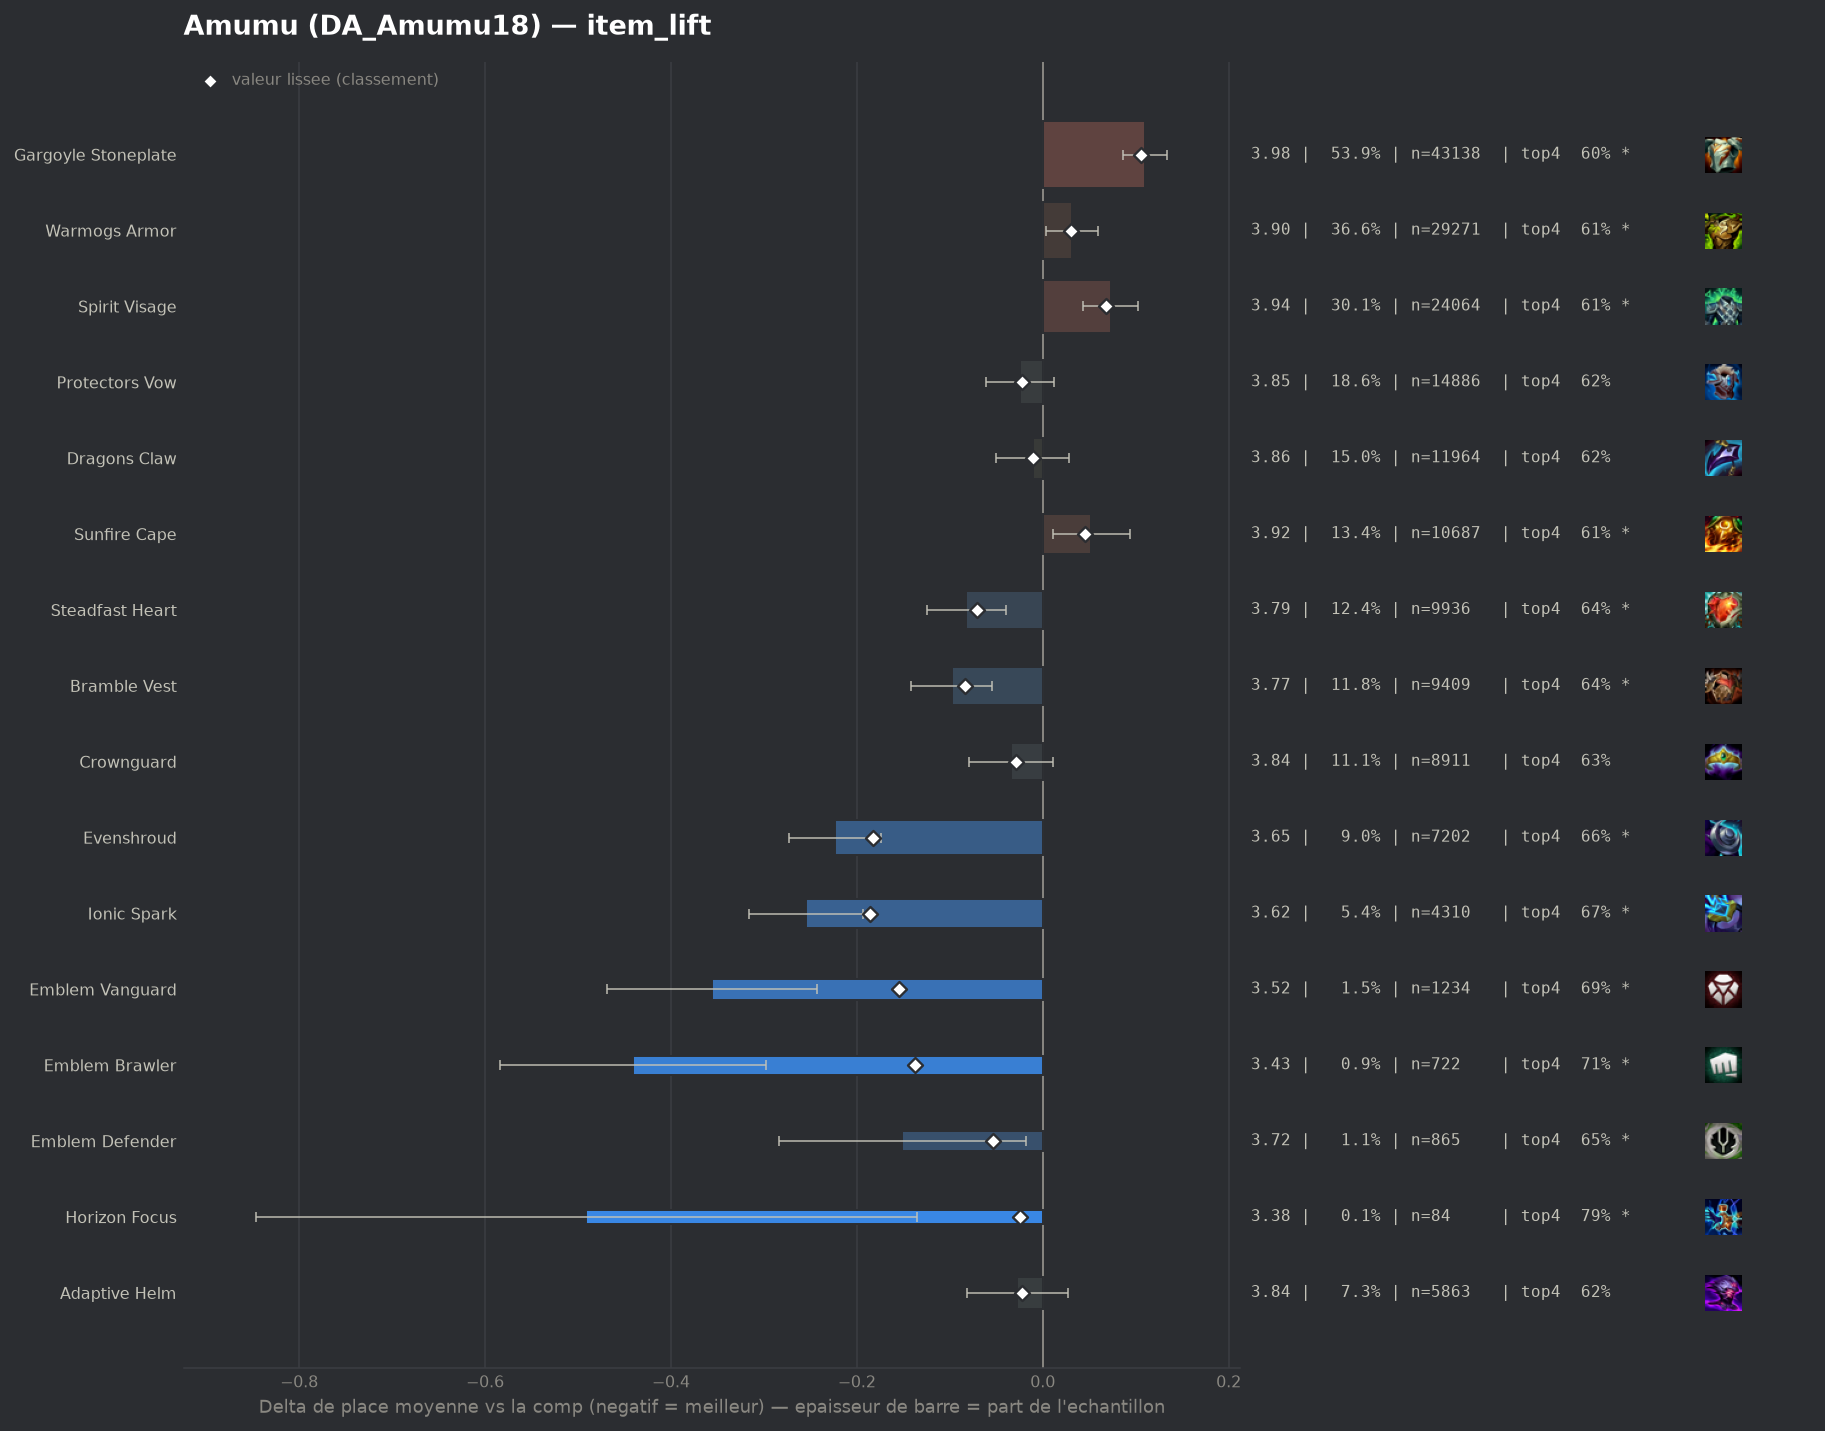

The table this chart was drawn from, first rows:
group, label, n, share, avg_place, shrunk_avg, score, d_avg, d_avg_pess, impact, d_top4, win, top2, top4, sd, z, p, significant
pepite, Ionic Spark, 4310, 0.05386, 3.617, 3.686, -0.186, -0.255, -0.193, 0.01, 0.0481, 0.177, 0.3538, 0.6687, 2.0, -8.13, 0.0, True
populaire, Evenshroud, 7202, 0.09, 3.648, 3.689, -0.183, -0.223, -0.174, 0.0164, 0.0427, 0.1862, 0.3512, 0.6633, 2.048, -8.85, 0.0, True
pepite, Emblem Vanguard, 1234, 0.01542, 3.515, 3.716, -0.155, -0.356, -0.243, 0.0024, 0.0666, 0.1807, 0.3841, 0.6872, 2.006, -6.18, 0.0, True
pepite, Emblem Brawler, 722, 0.009022, 3.431, 3.734, -0.137, -0.441, -0.298, 0.0012, 0.0886, 0.2091, 0.3878, 0.7091, 1.953, -6.03, 0.0, True
populaire, Bramble Vest, 9409, 0.1176, 3.773, 3.787, -0.084, -0.098, -0.055, 0.0099, 0.0196, 0.1574, 0.3219, 0.6401, 2.017, -4.46, 1e-05, True
populaire, Steadfast Heart, 9936, 0.1242, 3.789, 3.8, -0.071, -0.083, -0.04, 0.0088, 0.0215, 0.1589, 0.3247, 0.6421, 2.049, -3.79, 0.00015, True
pepite, Emblem Defender, 865, 0.01081, 3.72, 3.818, -0.053, -0.151, -0.018, 0.0006, 0.0268, 0.1688, 0.326, 0.6474, 1.984, -2.23, 0.02585, True
populaire, Crownguard, 8911, 0.1114, 3.838, 3.843, -0.029, -0.034, 0.0, 0.0032, 0.0051, 0.1567, 0.3194, 0.6256, 2.065, -1.46, 0.1434, False
pepite, Horizon Focus, 84, 0.00105, 3.381, 3.847, -0.024, -0.491, -0.135, 0.0, 0.1651, 0.119, 0.3095, 0.7857, 1.661, -2.7, 0.00685, True
populaire, Protectors Vow, 14886, 0.186, 3.847, 3.849, -0.022, -0.025, 0.0, 0.0041, 0.0022, 0.1599, 0.3194, 0.6227, 2.077, -1.33, 0.1848, False
pepite, Adaptive Helm, 5863, 0.07327, 3.844, 3.85, -0.022, -0.028, 0.0, 0.0016, 0.0027, 0.16, 0.3176, 0.6232, 2.071, -0.98, 0.3257, False
, Steraks Gage, 898, 0.01122, 3.818, 3.852, -0.019, -0.053, 0.0, 0.0002, 0.0064, 0.1748, 0.3129, 0.6269, 2.072, -0.76, 0.4461, False
, Titans Resolve, 117, 0.001462, 3.658, 3.857, -0.015, -0.213, 0.0, 0.0, 0.0632, 0.1624, 0.2991, 0.6838, 1.868, -1.23, 0.2171, False
populaire, Dragons Claw, 11964, 0.1495, 3.86, 3.861, -0.01, -0.011, 0.0, 0.0015, 0.001, 0.1446, 0.3077, 0.6216, 2.032, -0.57, 0.5684, False
, Emblem Blossom, 532, 0.006648, 3.848, 3.866, -0.006, -0.024, 0.0, 0.0, -0.0059, 0.1842, 0.3383, 0.6147, 2.162, -0.25, 0.8008, False
, Warmogs Armor Radiant, 101, 0.001262, 3.941, 3.876, 0.004, 0.069, 0.0, -0.0, -0.0166, 0.1584, 0.3069, 0.604, 2.147, 0.32, 0.7464, False
, Emblem Elderwood, 285, 0.003561, 3.902, 3.876, 0.005, 0.03, 0.0, -0.0, -0.0276, 0.207, 0.3263, 0.593, 2.184, 0.23, 0.8152, False
, Lightshield Crest, 445, 0.005561, 3.969, 3.893, 0.021, 0.097, 0.0, -0.0001, -0.0183, 0.1348, 0.2899, 0.6022, 2.063, 0.99, 0.3222, False
, Hullcrusher, 143, 0.001787, 4.196, 3.898, 0.027, 0.324, 0.0, -0.0, -0.0262, 0.1259, 0.2378, 0.5944, 2.08, 1.86, 0.06242, True
, Gargoyle Stoneplate Radiant, 62, 0.0007748, 4.597, 3.899, 0.027, 0.725, 0.251, -0.0, -0.1044, 0.0645, 0.1774, 0.5161, 1.905, 3.0, 0.00273, True
, Bloodthirster, 77, 0.0009622, 4.506, 3.901, 0.029, 0.635, 0.181, -0.0, -0.1271, 0.0909, 0.2078, 0.4935, 2.03, 2.74, 0.00607, True
populaire, Warmogs Armor, 29271, 0.3658, 3.903, 3.901, 0.03, 0.032, 0.004, -0.0109, -0.0084, 0.1485, 0.3029, 0.6122, 2.054, 2.25, 0.0247, True
, Void Gauntlet, 101, 0.001262, 4.386, 3.902, 0.031, 0.515, 0.101, -0.0, -0.076, 0.0891, 0.2376, 0.5446, 2.12, 2.44, 0.01475, True
, Aegis Of Dawn, 332, 0.004149, 4.093, 3.91, 0.038, 0.222, 0.0, -0.0002, -0.0242, 0.1295, 0.2681, 0.5964, 2.088, 1.93, 0.05334, True
populaire, Sunfire Cape, 10687, 0.1335, 3.924, 3.917, 0.046, 0.052, 0.011, -0.0061, -0.0085, 0.1359, 0.2963, 0.6121, 2.03, 2.5, 0.01226, True
, Aegis Of Dusk, 224, 0.002799, 4.254, 3.918, 0.047, 0.383, 0.114, -0.0001, -0.0804, 0.1071, 0.2411, 0.5402, 2.051, 2.79, 0.00526, True
, The Indomitable, 539, 0.006735, 4.078, 3.923, 0.052, 0.206, 0.038, -0.0004, -0.0399, 0.1206, 0.2579, 0.5807, 1.992, 2.4, 0.0165, True
populaire, Spirit Visage, 24064, 0.3007, 3.944, 3.94, 0.068, 0.073, 0.043, -0.0205, -0.0126, 0.141, 0.2921, 0.608, 2.049, 4.82, 0.0, True
, Moguls Mail, 931, 0.01163, 4.063, 3.942, 0.071, 0.192, 0.054, -0.0008, -0.0502, 0.1557, 0.2868, 0.5704, 2.14, 2.72, 0.00651, True
populaire, Gargoyle Stoneplate, 43138, 0.5391, 3.981, 3.977, 0.106, 0.11, 0.086, -0.0571, -0.0222, 0.1414, 0.2883, 0.5983, 2.067, 8.91, 0.0, True
, Component Negatron Cloak, 352, 0.004399, 4.699, 4.021, 0.149, 0.827, 0.606, -0.0007, -0.149, 0.0938, 0.1761, 0.4716, 2.112, 7.33, 0.0, True
, Component Chain Vest, 442, 0.005523, 4.654, 4.041, 0.169, 0.782, 0.572, -0.0009, -0.1477, 0.1018, 0.2104, 0.4729, 2.246, 7.31, 0.0, True
, Component Giants Belt, 927, 0.01158, 4.726, 4.185, 0.313, 0.855, 0.714, -0.0036, -0.1653, 0.0863, 0.1888, 0.4552, 2.171, 11.92, 0.0, True
